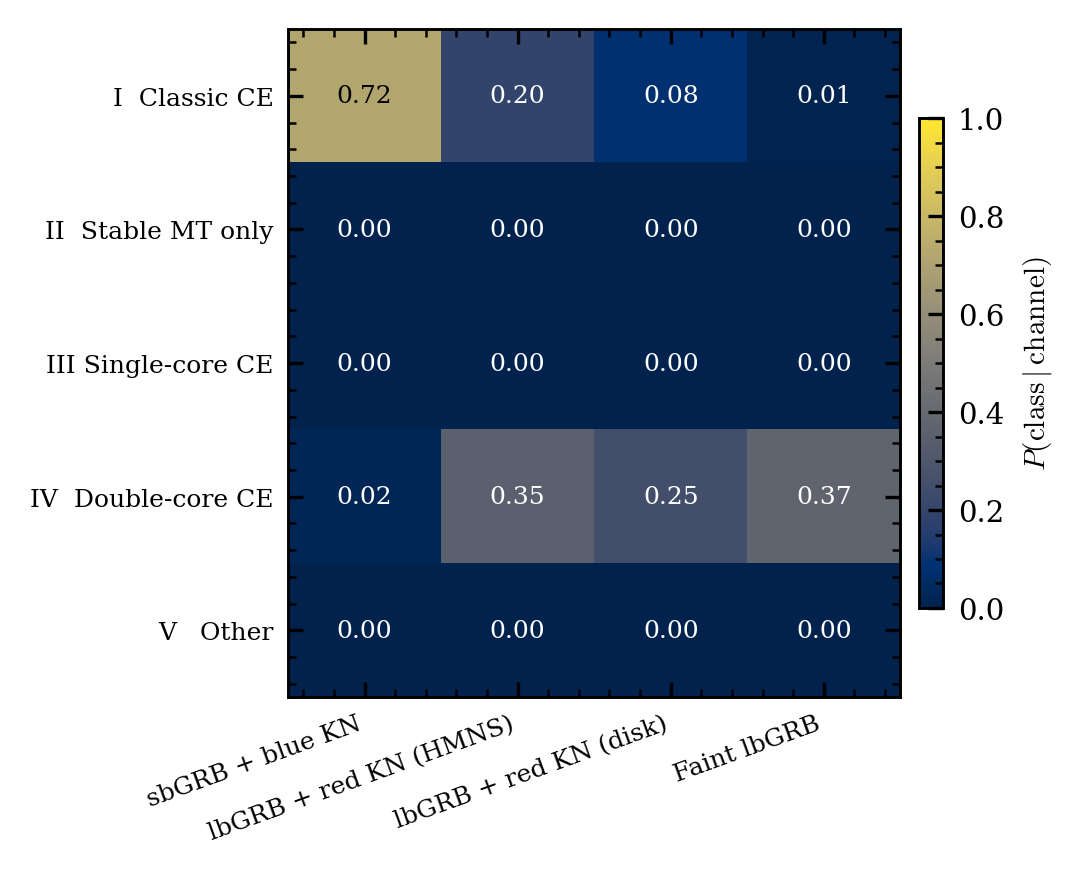

Data behind this chart, as committed beside it:
, sbGRB + blue KN, lbGRB + red KN (HMNS), lbGRB + red KN (disk), Faint lbGRB
I  Classic CE, 1.818782e+03, 4.953494e+02, 2.028749e+02, 2.224655e+01
II  Stable MT only, 0.000000e+00, 0.000000e+00, 0.000000e+00, 0.000000e+00
III Single-core CE, 0.000000e+00, 0.000000e+00, 0.000000e+00, 0.000000e+00
IV  Double-core CE, 1.629915e+02, 2.635506e+03, 1.891381e+03, 2.771879e+03
V   Other, 0.000000e+00, 0.000000e+00, 0.000000e+00, 0.000000e+00
